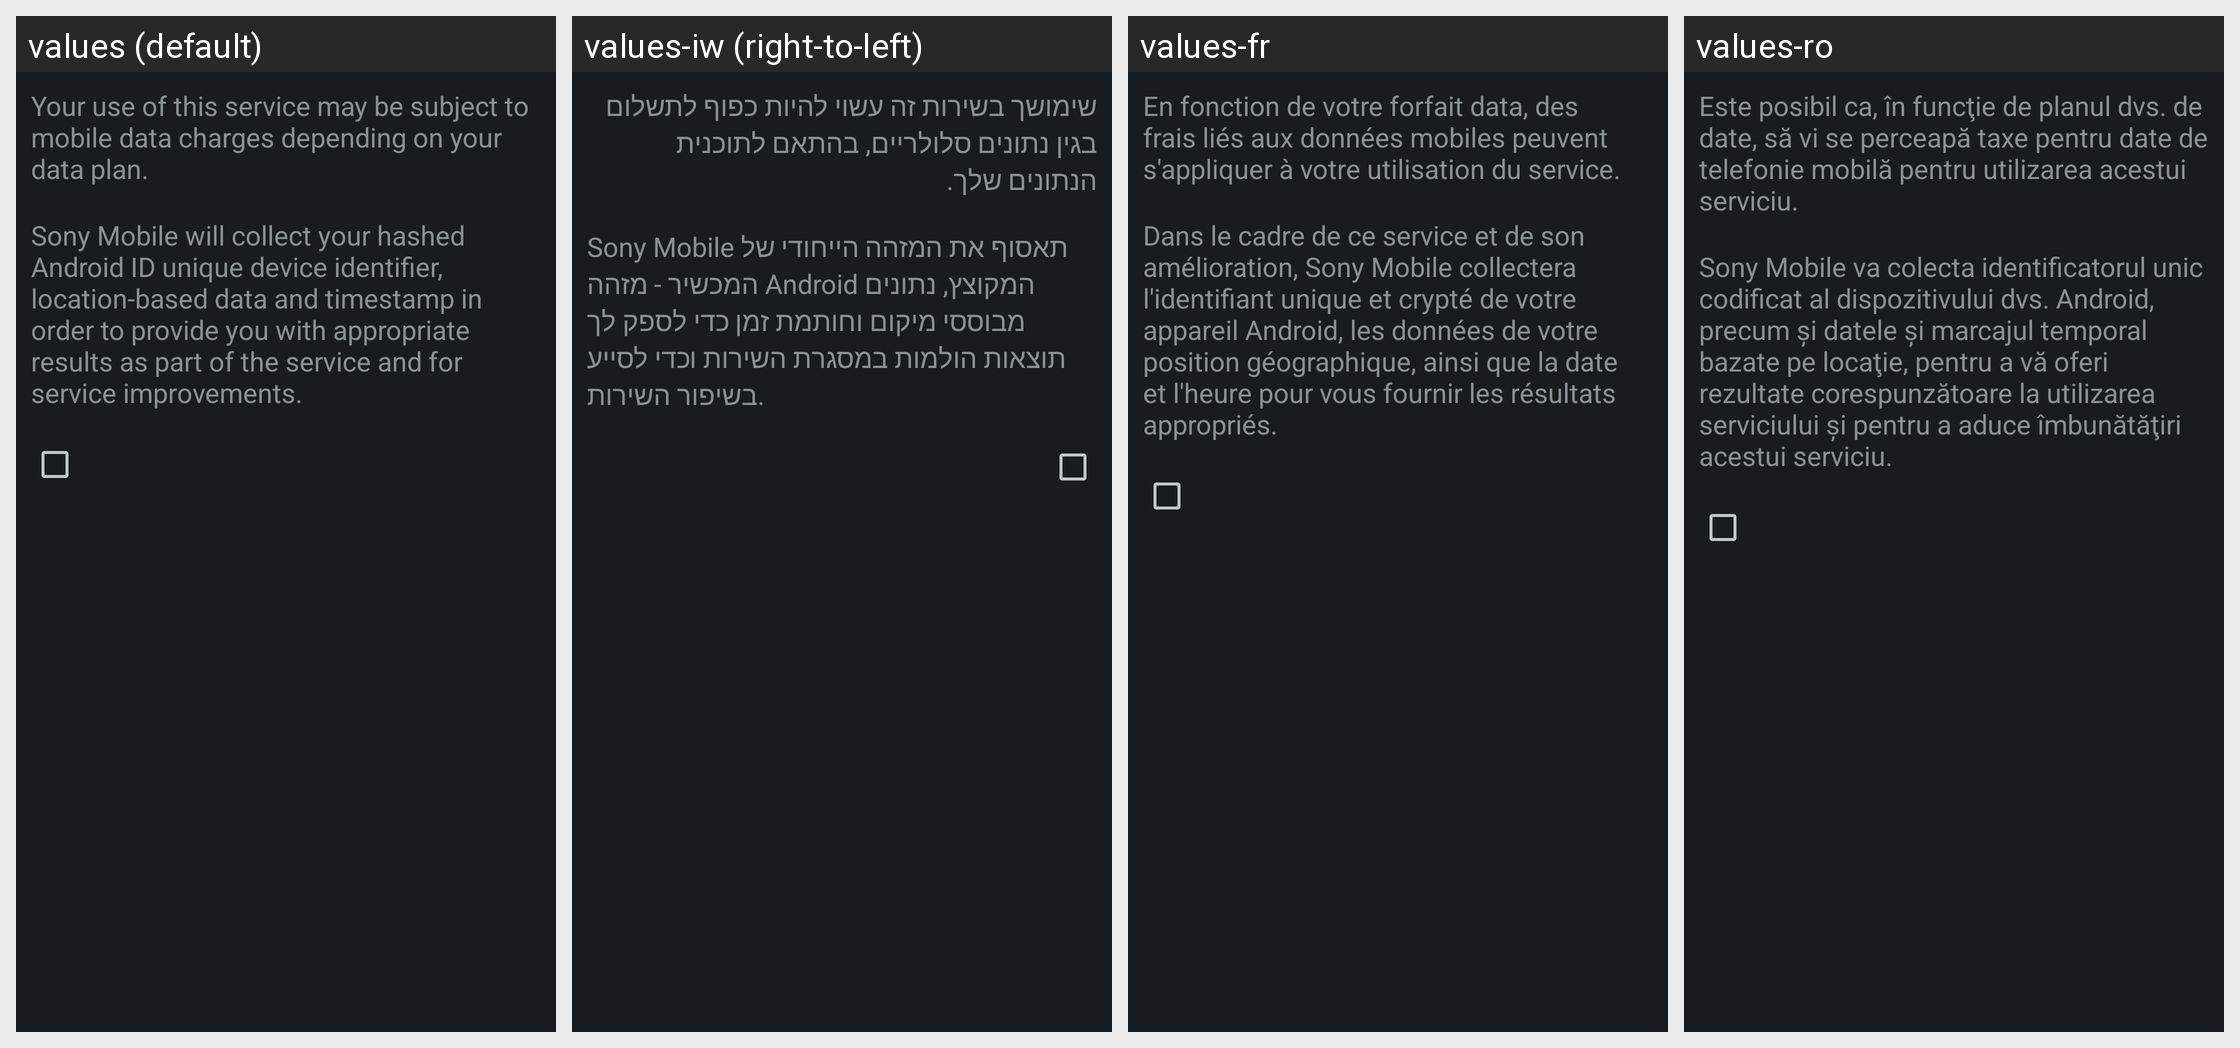

This grid shows one Android layout under several languages. Give, for every string resource on the screen, its name, the default text and each shown locale's text.
Android screen res/layout/disclaimer_content.xml rendered under 4 locales, left to right: values (default), values-iw (right-to-left), values-fr, values-ro. Device: Nexus 5 (rendered at 1080×1920; each locale shown at half size, 540×960, under a caption strip naming it); theme android:Theme.DeviceDefault.NoActionBar.Fullscreen.
Other locales in the repository, not shown: values-ar, values-bg, values-bn, values-ca, values-cs, values-da, values-de, values-en, values-en-rUS, values-es, values-es-rES, values-fa, values-fi, values-hi, values-hr, values-hu, values-in, values-ka, values-mk, values-mr, values-nb, values-pa, values-pt-rBR, values-sk, values-su, values-sv, values-ta, values-tl, values-tt, values-uk.
Strings drawn on this screen, with the default value and each locale's value (text and hints the layout hard-codes, and strings that could not be matched under every locale, appear in the picture but are not listed):

cam_strings_term_of_use_data_charge_txt
  values: Your use of this service may be subject to mobile data charges depending on your data plan.
  values-iw: שימושך בשירות זה עשוי להיות כפוף לתשלום בגין נתונים סלולריים, בהתאם לתוכנית הנתונים שלך.
  values-fr: En fonction de votre forfait data, des frais liés aux données mobiles peuvent s'appliquer à votre utilisation du service.
  values-ro: Este posibil ca, în funcţie de planul dvs. de date, să vi se perceapă taxe pentru date de telefonie mobilă pentru utilizarea acestui serviciu.

cam_strings_term_of_use_data_collection_txt
  values: Sony Mobile will collect your hashed Android ID unique device identifier, location-based data and timestamp in order to provide you with appropriate results as part of the service and for service improvements.
  values-iw: Sony Mobile תאסוף את המזהה הייחודי של המכשיר - מזהה Android המקוצץ, נתונים מבוססי מיקום וחותמת זמן כדי לספק לך תוצאות הולמות במסגרת השירות וכדי לסייע בשיפור השירות.
  values-fr: Dans le cadre de ce service et de son amélioration, Sony Mobile collectera l'identifiant unique et crypté de votre appareil Android, les données de votre position géographique, ainsi que la date et l'heure pour vous fournir les résultats appropriés.
  values-ro: Sony Mobile va colecta identificatorul unic codificat al dispozitivului dvs. Android, precum şi datele şi marcajul temporal bazate pe locaţie, pentru a vă oferi rezultate corespunzătoare la utilizarea serviciului şi pentru a aduce îmbunătăţiri acestui serviciu.
